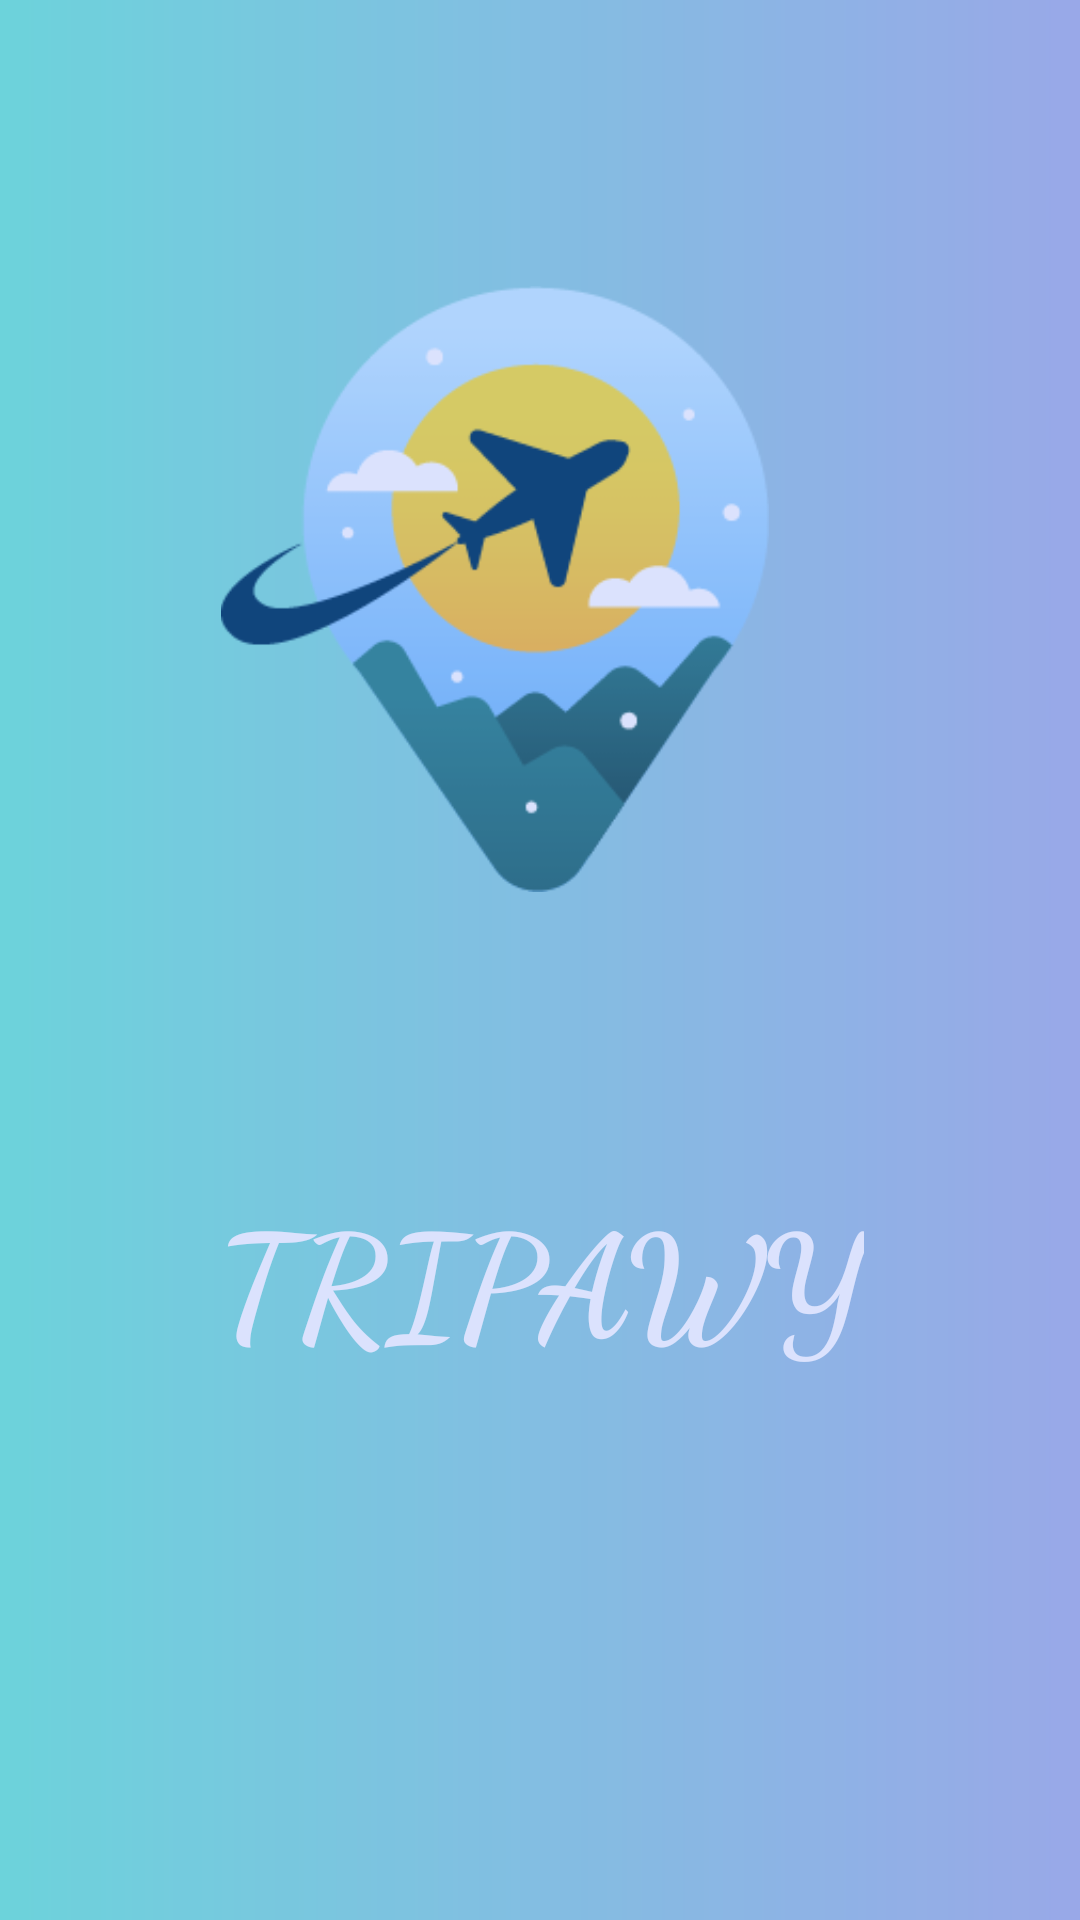

The Android layout XML behind this screen, and the referenced resources:
<!-- AndroidManifest.xml: activity theme Theme.Tripaway.NoActionBar -->
<!-- res/layout/activity_splash.xml -->
<?xml version="1.0" encoding="utf-8"?>
<androidx.constraintlayout.widget.ConstraintLayout xmlns:android="http://schemas.android.com/apk/res/android"
    xmlns:app="http://schemas.android.com/apk/res-auto"
    xmlns:tools="http://schemas.android.com/tools"
    android:layout_width="match_parent"
    android:layout_height="match_parent"
    android:background="@drawable/gradient"
    tools:context=".ui.splash.SplashActivity">

    <View
        android:id="@+id/view7"
        android:layout_width="0dp"
        android:layout_height="0dp"
        android:alpha="1"
        android:background="@drawable/gradient"
        app:layout_constraintBottom_toBottomOf="parent"
        app:layout_constraintEnd_toEndOf="parent"
        app:layout_constraintHorizontal_bias="0.5"
        app:layout_constraintStart_toStartOf="parent"
        app:layout_constraintTop_toTopOf="parent" />

    <ImageView
        android:id="@+id/appLogoIV"
        android:layout_width="194dp"
        android:layout_height="202dp"
        app:layout_constraintBottom_toTopOf="@+id/appNameTV"
        app:layout_constraintEnd_toEndOf="parent"
        app:layout_constraintHorizontal_bias="0.41"
        app:layout_constraintStart_toStartOf="parent"
        app:layout_constraintTop_toTopOf="parent"
        app:srcCompat="@drawable/logo" />

    <TextView
        android:id="@+id/appNameTV"
        android:layout_width="wrap_content"
        android:layout_height="wrap_content"
        android:fontFamily="cursive"
        android:gravity="center|center_horizontal|center_vertical"
        android:text="@string/tripawy"
        android:textAlignment="center"
        android:textAllCaps="false"
        android:textColor="@color/white"
        android:textColorHighlight="@color/purple_500"
        android:textColorHint="@color/purple_500"
        android:textSize="48dp"
        android:textStyle="bold"
        app:layout_constraintBottom_toBottomOf="parent"
        app:layout_constraintEnd_toEndOf="parent"
        app:layout_constraintStart_toStartOf="parent"
        app:layout_constraintTop_toTopOf="@+id/view7"
        app:layout_constraintVertical_bias="0.684" />

    <View
        android:id="@+id/view8"
        android:layout_width="0dp"
        android:layout_height="0dp"
        android:alpha="0.2"
        android:background="#5175F6"
        app:layout_constraintBottom_toBottomOf="parent"
        app:layout_constraintEnd_toEndOf="parent"
        app:layout_constraintHorizontal_bias="0.5"
        app:layout_constraintStart_toStartOf="parent"
        app:layout_constraintTop_toTopOf="parent" />
</androidx.constraintlayout.widget.ConstraintLayout>
<!-- resources referenced by this layout -->
<resources>
  <color name="purple_500">#60bddc</color>
  <color name="white">#FFFFFFFF</color>
  <!-- drawable gradient (drawable) -->
  <?xml version="1.0" encoding="utf-8"?>
  <shape xmlns:android="http://schemas.android.com/apk/res/android"
      android:shape="rectangle">
      <gradient
          android:angle="0"
          android:endColor="#ACB6E5"
          android:startColor="#74ebd5"
          android:type="linear"></gradient>
  </shape>
  <!-- drawable logo: png bitmap (drawable, 14370 bytes) -->
  <string name="tripawy">TRIPAWY</string>
  <style name="Theme.Tripaway.NoActionBar">
          <item name="windowActionBar">false</item>
          <item name="windowNoTitle">true</item>
      </style>
</resources>
